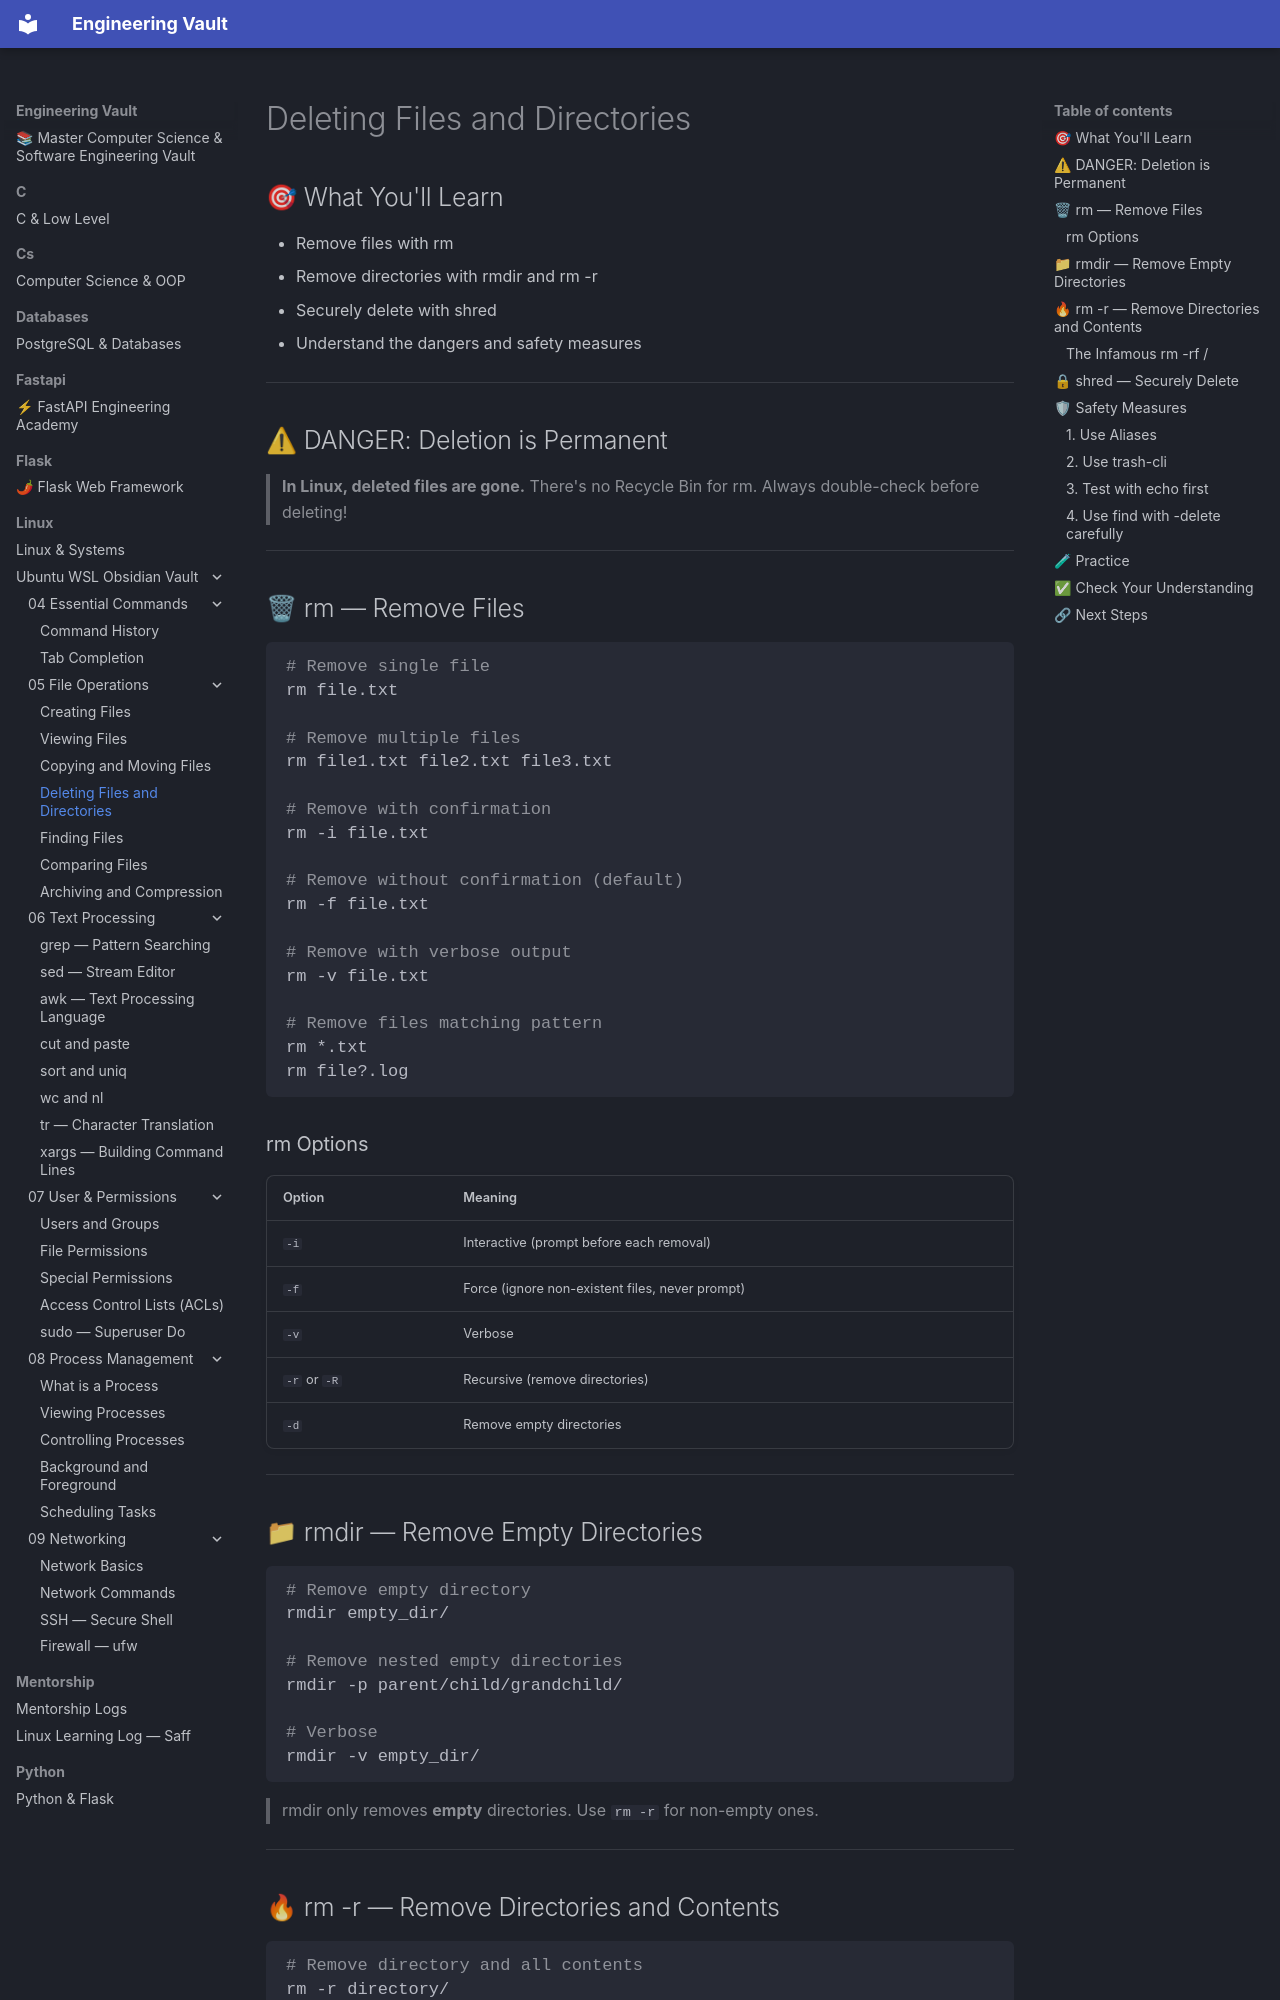

repository: Saff9/engineering-vault · page: linux/Ubuntu-WSL-Obsidian-Vault/05 - File Operations/05.04 - Deleting/index.html · generator: mkdocs

# Deleting Files and Directories

## 🎯 What You'll Learn
- Remove files with rm
- Remove directories with rmdir and rm -r
- Securely delete with shred
- Understand the dangers and safety measures

---

## ⚠ DANGER: Deletion is Permanent

> **In Linux, deleted files are gone.** There's no Recycle Bin for rm.
> Always double-check before deleting!

---

## 🗑 rm — Remove Files

```bash
# Remove single file
rm file.txt

# Remove multiple files
rm file1.txt file2.txt file3.txt

# Remove with confirmation
rm -i file.txt

# Remove without confirmation (default)
rm -f file.txt

# Remove with verbose output
rm -v file.txt

# Remove files matching pattern
rm *.txt
rm file?.log
```

### rm Options

| Option | Meaning |
|--------|---------|
| `-i` | Interactive (prompt before each removal) |
| `-f` | Force (ignore non-existent files, never prompt) |
| `-v` | Verbose |
| `-r` or `-R` | Recursive (remove directories) |
| `-d` | Remove empty directories |

---

## 📁 rmdir — Remove Empty Directories

```bash
# Remove empty directory
rmdir empty_dir/

# Remove nested empty directories
rmdir -p parent/child/grandchild/

# Verbose
rmdir -v empty_dir/
```

> rmdir only removes **empty** directories. Use `rm -r` for non-empty ones.

---
